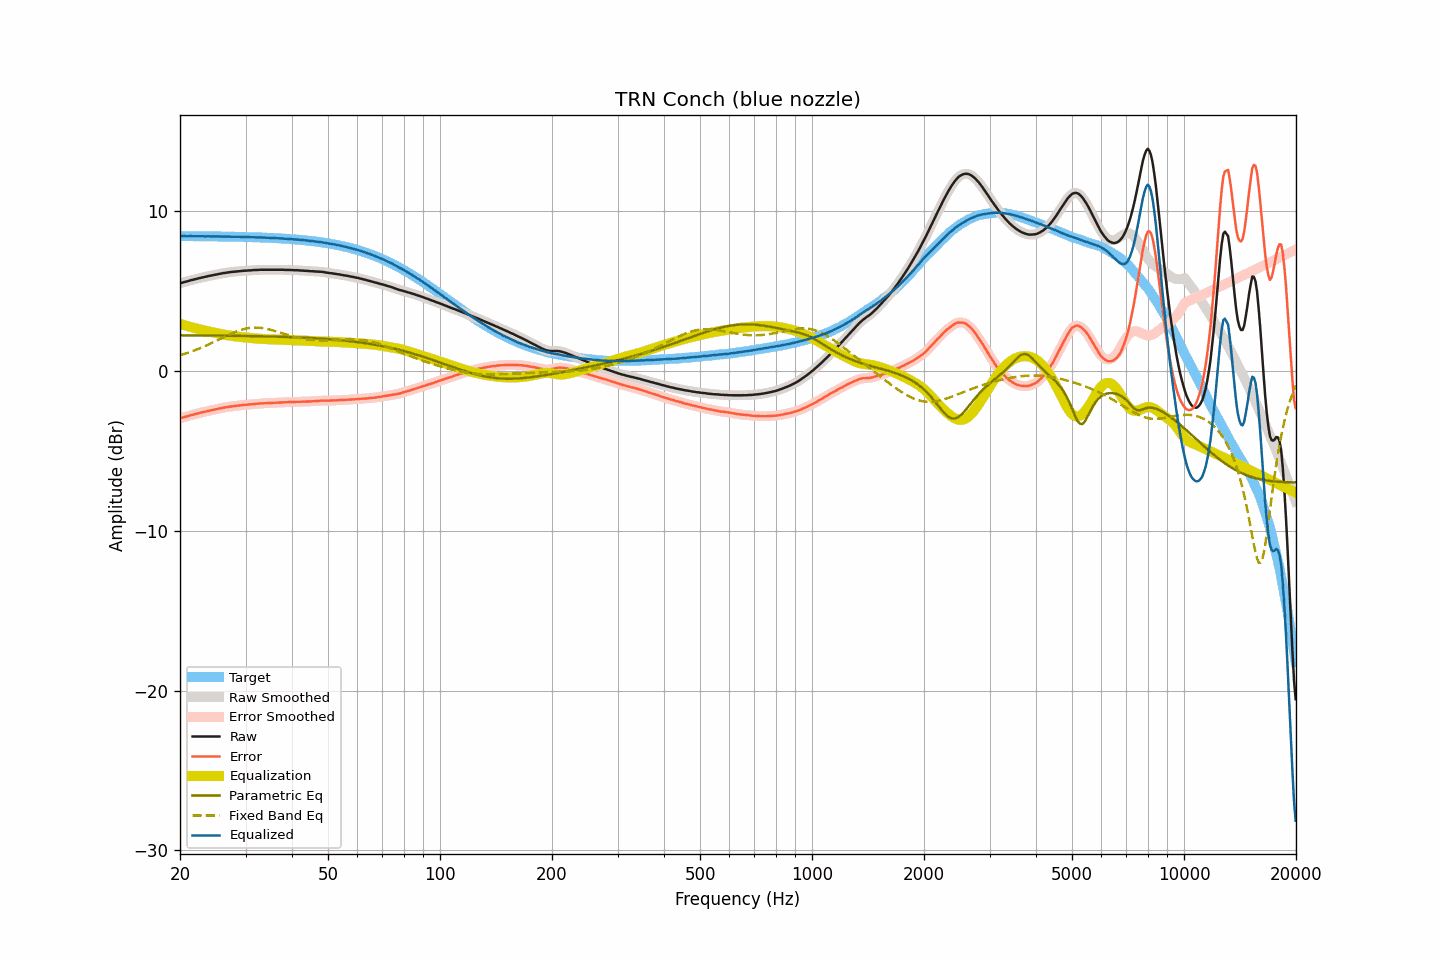

Source data for this figure (header and first rows):
frequency, raw, smoothed, error, error_smoothed, equalization, parametric_eq, fixed_band_eq, equalized_raw, equalized_smoothed, target
20.00, 5.50, 5.50, -2.95, -2.95, 2.95, 2.24, 1.00, 8.45, 8.45, 8.45
20.20, 5.53, 5.53, -2.92, -2.92, 2.92, 2.24, 1.03, 8.45, 8.45, 8.45
20.40, 5.56, 5.56, -2.89, -2.89, 2.89, 2.24, 1.06, 8.45, 8.45, 8.45
20.61, 5.59, 5.58, -2.86, -2.87, 2.87, 2.24, 1.09, 8.45, 8.45, 8.45
20.81, 5.61, 5.61, -2.84, -2.84, 2.84, 2.24, 1.12, 8.45, 8.45, 8.45
21.02, 5.64, 5.64, -2.81, -2.81, 2.81, 2.24, 1.15, 8.45, 8.45, 8.45
21.23, 5.67, 5.67, -2.78, -2.78, 2.78, 2.24, 1.19, 8.45, 8.45, 8.45
21.44, 5.70, 5.70, -2.75, -2.75, 2.75, 2.24, 1.22, 8.45, 8.45, 8.45
21.66, 5.72, 5.72, -2.73, -2.73, 2.73, 2.24, 1.26, 8.44, 8.45, 8.45
21.87, 5.75, 5.75, -2.70, -2.70, 2.70, 2.24, 1.30, 8.45, 8.45, 8.45
22.09, 5.77, 5.77, -2.68, -2.68, 2.67, 2.24, 1.34, 8.44, 8.44, 8.45
22.31, 5.80, 5.80, -2.65, -2.65, 2.65, 2.24, 1.38, 8.45, 8.44, 8.44
22.54, 5.82, 5.82, -2.63, -2.62, 2.62, 2.24, 1.42, 8.44, 8.44, 8.44
22.76, 5.85, 5.85, -2.59, -2.60, 2.60, 2.23, 1.46, 8.45, 8.44, 8.44
22.99, 5.87, 5.87, -2.57, -2.58, 2.57, 2.23, 1.50, 8.44, 8.44, 8.44
23.22, 5.89, 5.89, -2.55, -2.55, 2.55, 2.23, 1.54, 8.44, 8.44, 8.44
23.45, 5.91, 5.91, -2.53, -2.53, 2.53, 2.23, 1.59, 8.43, 8.44, 8.44
23.69, 5.94, 5.93, -2.50, -2.50, 2.50, 2.23, 1.63, 8.44, 8.44, 8.44
23.92, 5.96, 5.96, -2.48, -2.48, 2.48, 2.23, 1.68, 8.44, 8.44, 8.44
24.16, 5.98, 5.98, -2.46, -2.46, 2.46, 2.23, 1.73, 8.44, 8.44, 8.44
24.40, 6.00, 6.00, -2.44, -2.44, 2.44, 2.23, 1.77, 8.43, 8.43, 8.43
24.65, 6.02, 6.02, -2.42, -2.42, 2.41, 2.23, 1.82, 8.43, 8.43, 8.43
24.89, 6.04, 6.04, -2.39, -2.39, 2.39, 2.23, 1.87, 8.43, 8.43, 8.43
25.14, 6.06, 6.06, -2.37, -2.37, 2.37, 2.23, 1.92, 8.43, 8.43, 8.43
25.39, 6.08, 6.08, -2.35, -2.35, 2.35, 2.22, 1.97, 8.43, 8.43, 8.43
25.65, 6.10, 6.10, -2.33, -2.33, 2.33, 2.22, 2.02, 8.43, 8.43, 8.43
25.91, 6.12, 6.12, -2.31, -2.31, 2.31, 2.22, 2.07, 8.43, 8.43, 8.43
26.16, 6.14, 6.14, -2.29, -2.29, 2.29, 2.22, 2.12, 8.43, 8.43, 8.42
26.43, 6.15, 6.15, -2.28, -2.27, 2.27, 2.22, 2.17, 8.42, 8.42, 8.42
26.69, 6.17, 6.17, -2.25, -2.26, 2.26, 2.22, 2.22, 8.42, 8.42, 8.42
26.96, 6.18, 6.18, -2.24, -2.24, 2.24, 2.22, 2.26, 8.42, 8.42, 8.42
27.23, 6.20, 6.20, -2.22, -2.22, 2.22, 2.22, 2.31, 8.42, 8.42, 8.42
27.50, 6.21, 6.21, -2.21, -2.21, 2.21, 2.21, 2.36, 8.42, 8.42, 8.42
27.77, 6.22, 6.22, -2.20, -2.20, 2.20, 2.21, 2.40, 8.41, 8.42, 8.41
28.05, 6.23, 6.23, -2.18, -2.18, 2.18, 2.21, 2.44, 8.41, 8.41, 8.41
28.33, 6.24, 6.24, -2.17, -2.17, 2.17, 2.21, 2.48, 8.41, 8.41, 8.41
28.62, 6.25, 6.25, -2.16, -2.16, 2.16, 2.21, 2.52, 8.41, 8.41, 8.41
28.90, 6.26, 6.26, -2.15, -2.15, 2.15, 2.21, 2.55, 8.40, 8.40, 8.41
29.19, 6.27, 6.27, -2.14, -2.13, 2.14, 2.21, 2.59, 8.40, 8.40, 8.40
29.48, 6.28, 6.28, -2.12, -2.12, 2.13, 2.20, 2.62, 8.40, 8.40, 8.40
29.78, 6.29, 6.28, -2.11, -2.11, 2.11, 2.20, 2.64, 8.40, 8.40, 8.40
30.08, 6.29, 6.29, -2.11, -2.10, 2.10, 2.20, 2.66, 8.39, 8.40, 8.40
30.38, 6.30, 6.30, -2.10, -2.10, 2.09, 2.20, 2.69, 8.39, 8.39, 8.39
30.68, 6.31, 6.30, -2.08, -2.09, 2.08, 2.20, 2.70, 8.39, 8.39, 8.39
30.99, 6.31, 6.31, -2.08, -2.08, 2.08, 2.20, 2.71, 8.38, 8.39, 8.39
31.30, 6.32, 6.32, -2.07, -2.07, 2.07, 2.19, 2.72, 8.38, 8.38, 8.38
31.61, 6.33, 6.32, -2.05, -2.06, 2.06, 2.19, 2.73, 8.38, 8.38, 8.38
31.93, 6.33, 6.33, -2.05, -2.05, 2.05, 2.19, 2.73, 8.38, 8.38, 8.38
32.24, 6.34, 6.34, -2.04, -2.04, 2.04, 2.19, 2.73, 8.38, 8.37, 8.37
32.57, 6.34, 6.34, -2.03, -2.03, 2.03, 2.19, 2.72, 8.37, 8.37, 8.37
32.89, 6.35, 6.35, -2.02, -2.02, 2.02, 2.18, 2.71, 8.37, 8.37, 8.37
33.22, 6.35, 6.35, -2.02, -2.02, 2.02, 2.18, 2.70, 8.37, 8.36, 8.36
33.55, 6.35, 6.35, -2.01, -2.01, 2.01, 2.18, 2.68, 8.36, 8.36, 8.36
33.89, 6.35, 6.35, -2.01, -2.01, 2.01, 2.18, 2.67, 8.35, 8.35, 8.36
34.23, 6.35, 6.35, -2.00, -2.00, 2.00, 2.18, 2.65, 8.35, 8.35, 8.35
34.57, 6.35, 6.35, -2.00, -2.00, 2.00, 2.17, 2.62, 8.35, 8.35, 8.35
34.92, 6.35, 6.35, -1.99, -1.99, 1.99, 2.17, 2.60, 8.34, 8.34, 8.34
35.27, 6.35, 6.35, -1.99, -1.99, 1.99, 2.17, 2.57, 8.34, 8.34, 8.34
35.62, 6.35, 6.35, -1.99, -1.99, 1.98, 2.17, 2.54, 8.33, 8.33, 8.33
35.97, 6.35, 6.35, -1.98, -1.98, 1.98, 2.16, 2.51, 8.33, 8.33, 8.33
... 635 more rows
